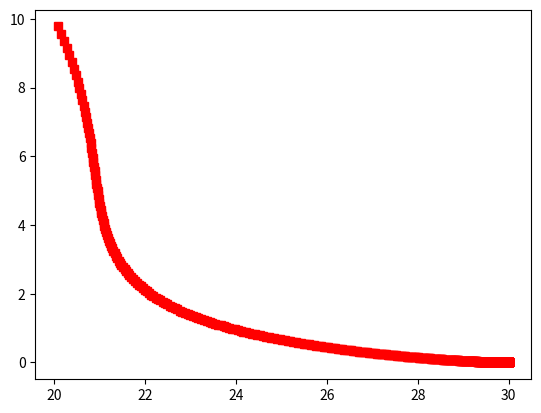

Write the Python code that produced this figure.
import matplotlib.pyplot as plt

# Example
# y' = z , z'= -2z - 4y ( 0< x < 100 )

x = 20
y = 10
z = 7
t = 0

h = 0.1

print ('t', '\t', '\t', 'x','\t', '\t' , 'y', '\n')
print (t, '\t', '\t', x, '\t', '\t', y)

def f(x,y,z,t):
    return 0.5*x*(1-x/30) - (0.3*pow(x,2)*(y+z))/(1+2*pow(x,2))
def g(x,y,z,t):
    return -0.4*y + (0.35*pow(x,2)*y)/(1+2*pow(x,2))
def k(x,y,z,t):
    return -0.15*z + (0.25*pow(x,2)*y)/(1+2*pow(x,2)) + 0.5*y

while ( t < 500 ):
    k1 = f(x,y,z,t)
    l1 = g(x,y,z,t)
    m1 = k(x,y,z,t)

    t1 = t + h
    x1 = x + h * k1
    y1 = y + h * l1
    z1 = z + h * m1

    k2 = f(x1,y1,z1,t1)
    l2 = g(x1,y1,z1,t1)
    m2 = k(x1,y1,z1,t1)


    t = t + h
    x = x + (h/2)* (k1 + k2)
    y = y + (h/2)* (l1 + l2)
    z = z + (h/2)* (m1 + m2)

    print(t, '\t',x, '\t', y , '\t', z)
    plt.plot(x,y, 'rs')


plt.show()


